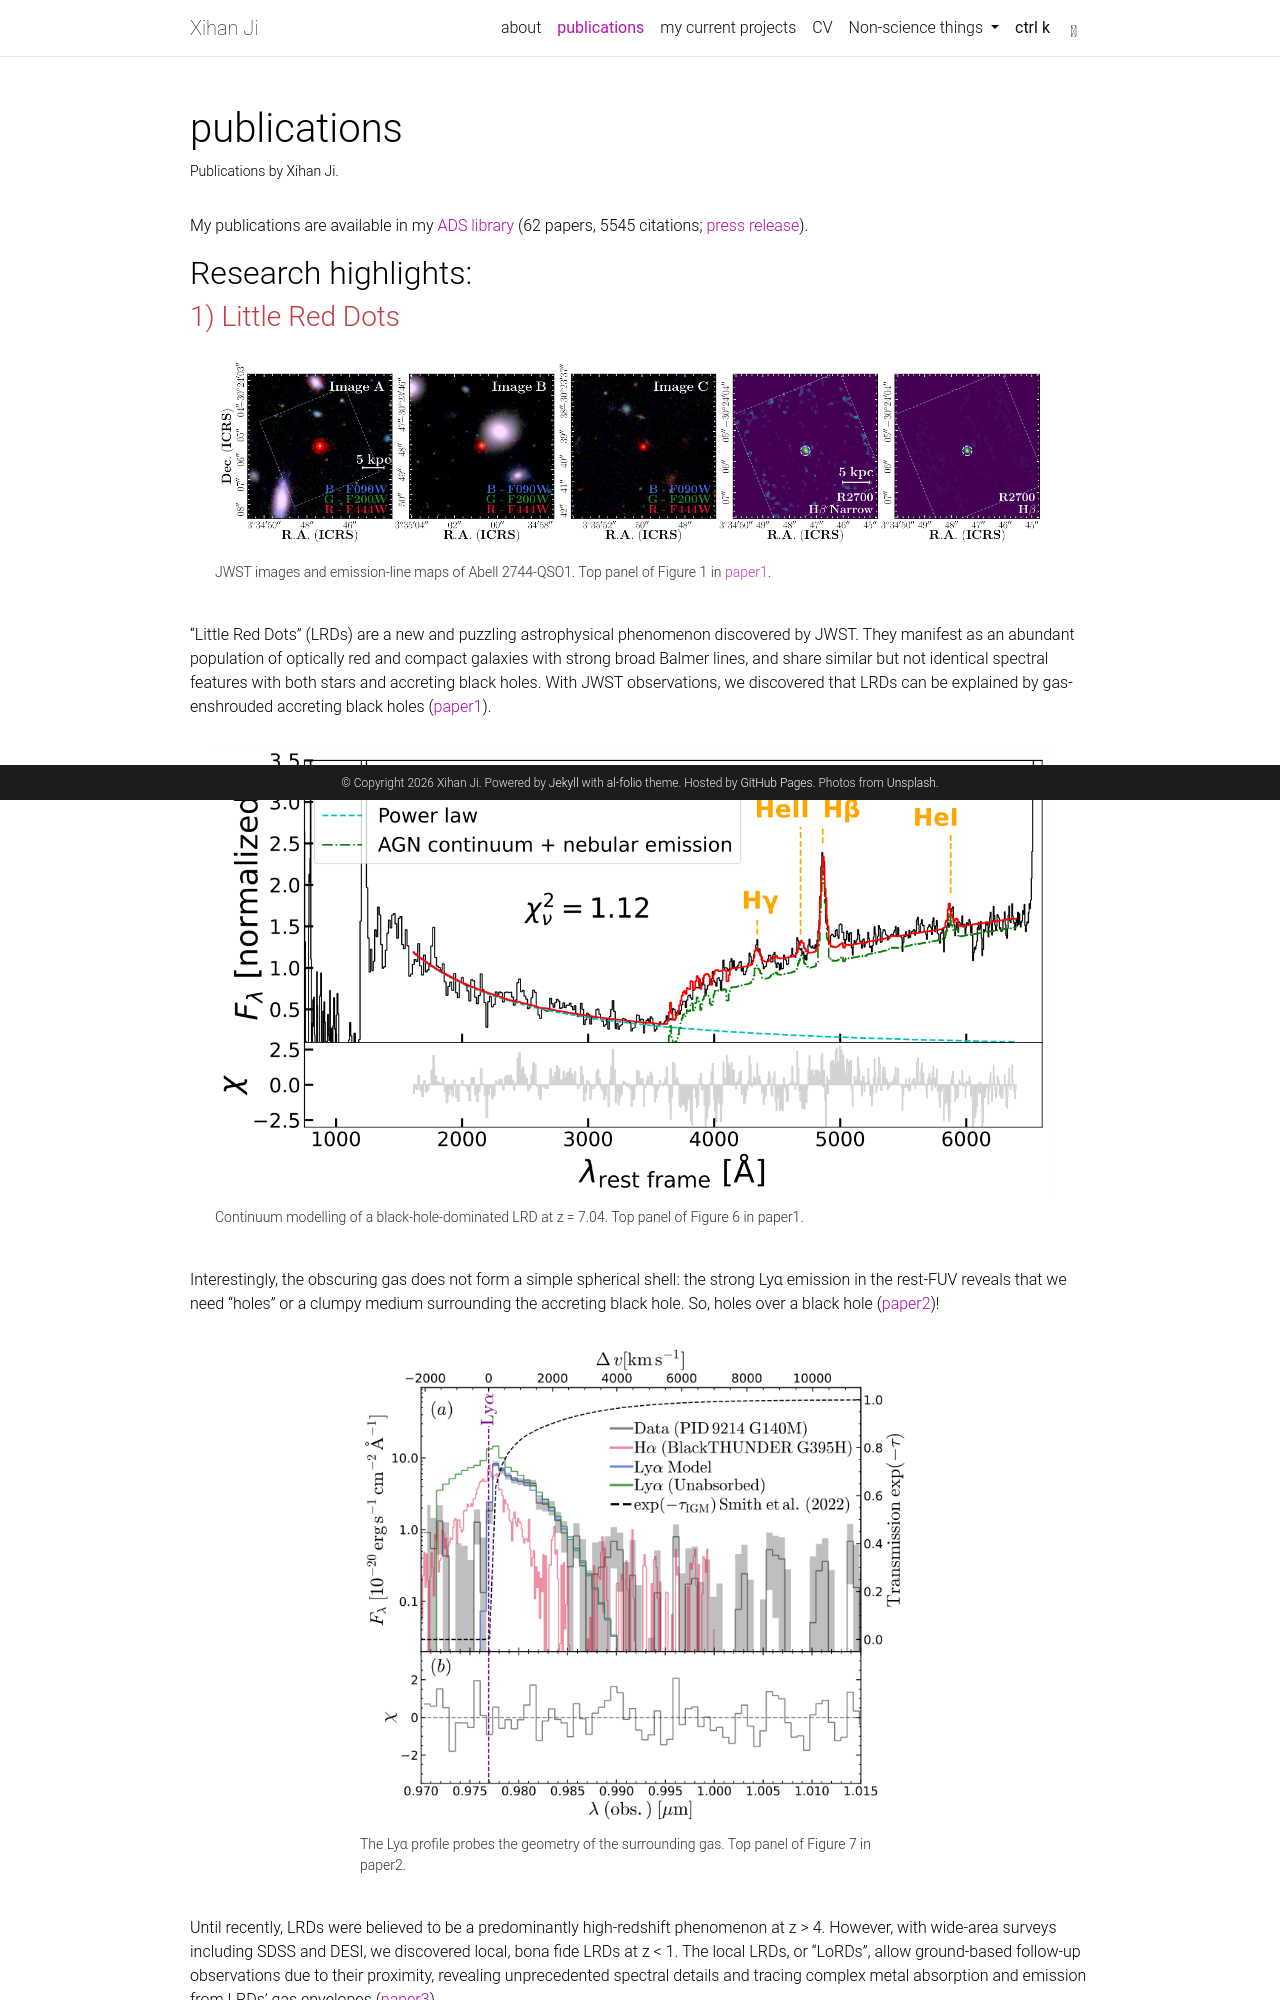

repository: backroof/personal_website · page: publications/index.html · generator: jekyll

---
layout: page
permalink: /publications/
title: publications
description: Publications by Xihan Ji.
nav: true
nav_order: 2
---

My publications are available in my [ADS library](https://ui.adsabs.harvard.edu/public-libraries/_sqlSKM9Sc2BHwUvwbu8CQ){% if site.data.ads_publications.total_papers %} ({{ site.data.ads_publications.total_papers }} papers, {{ site.data.ads_publications.total_citations }} citations; <a href="https://www.iac.es/en/outreach/news/gran-telescopio-canarias-observes-closest-little-red-dot-shedding-light-how-first-black-holes-grew?overridden_route_name=entity.node.canonical&amp;base_route_name=entity.node.canonical&amp;page_manager_page=node_view&amp;page_manager_page_variant=node_view-panels_variant-2&amp;page_manager_page_variant_weight=-4">press release</a>){% endif %}.
